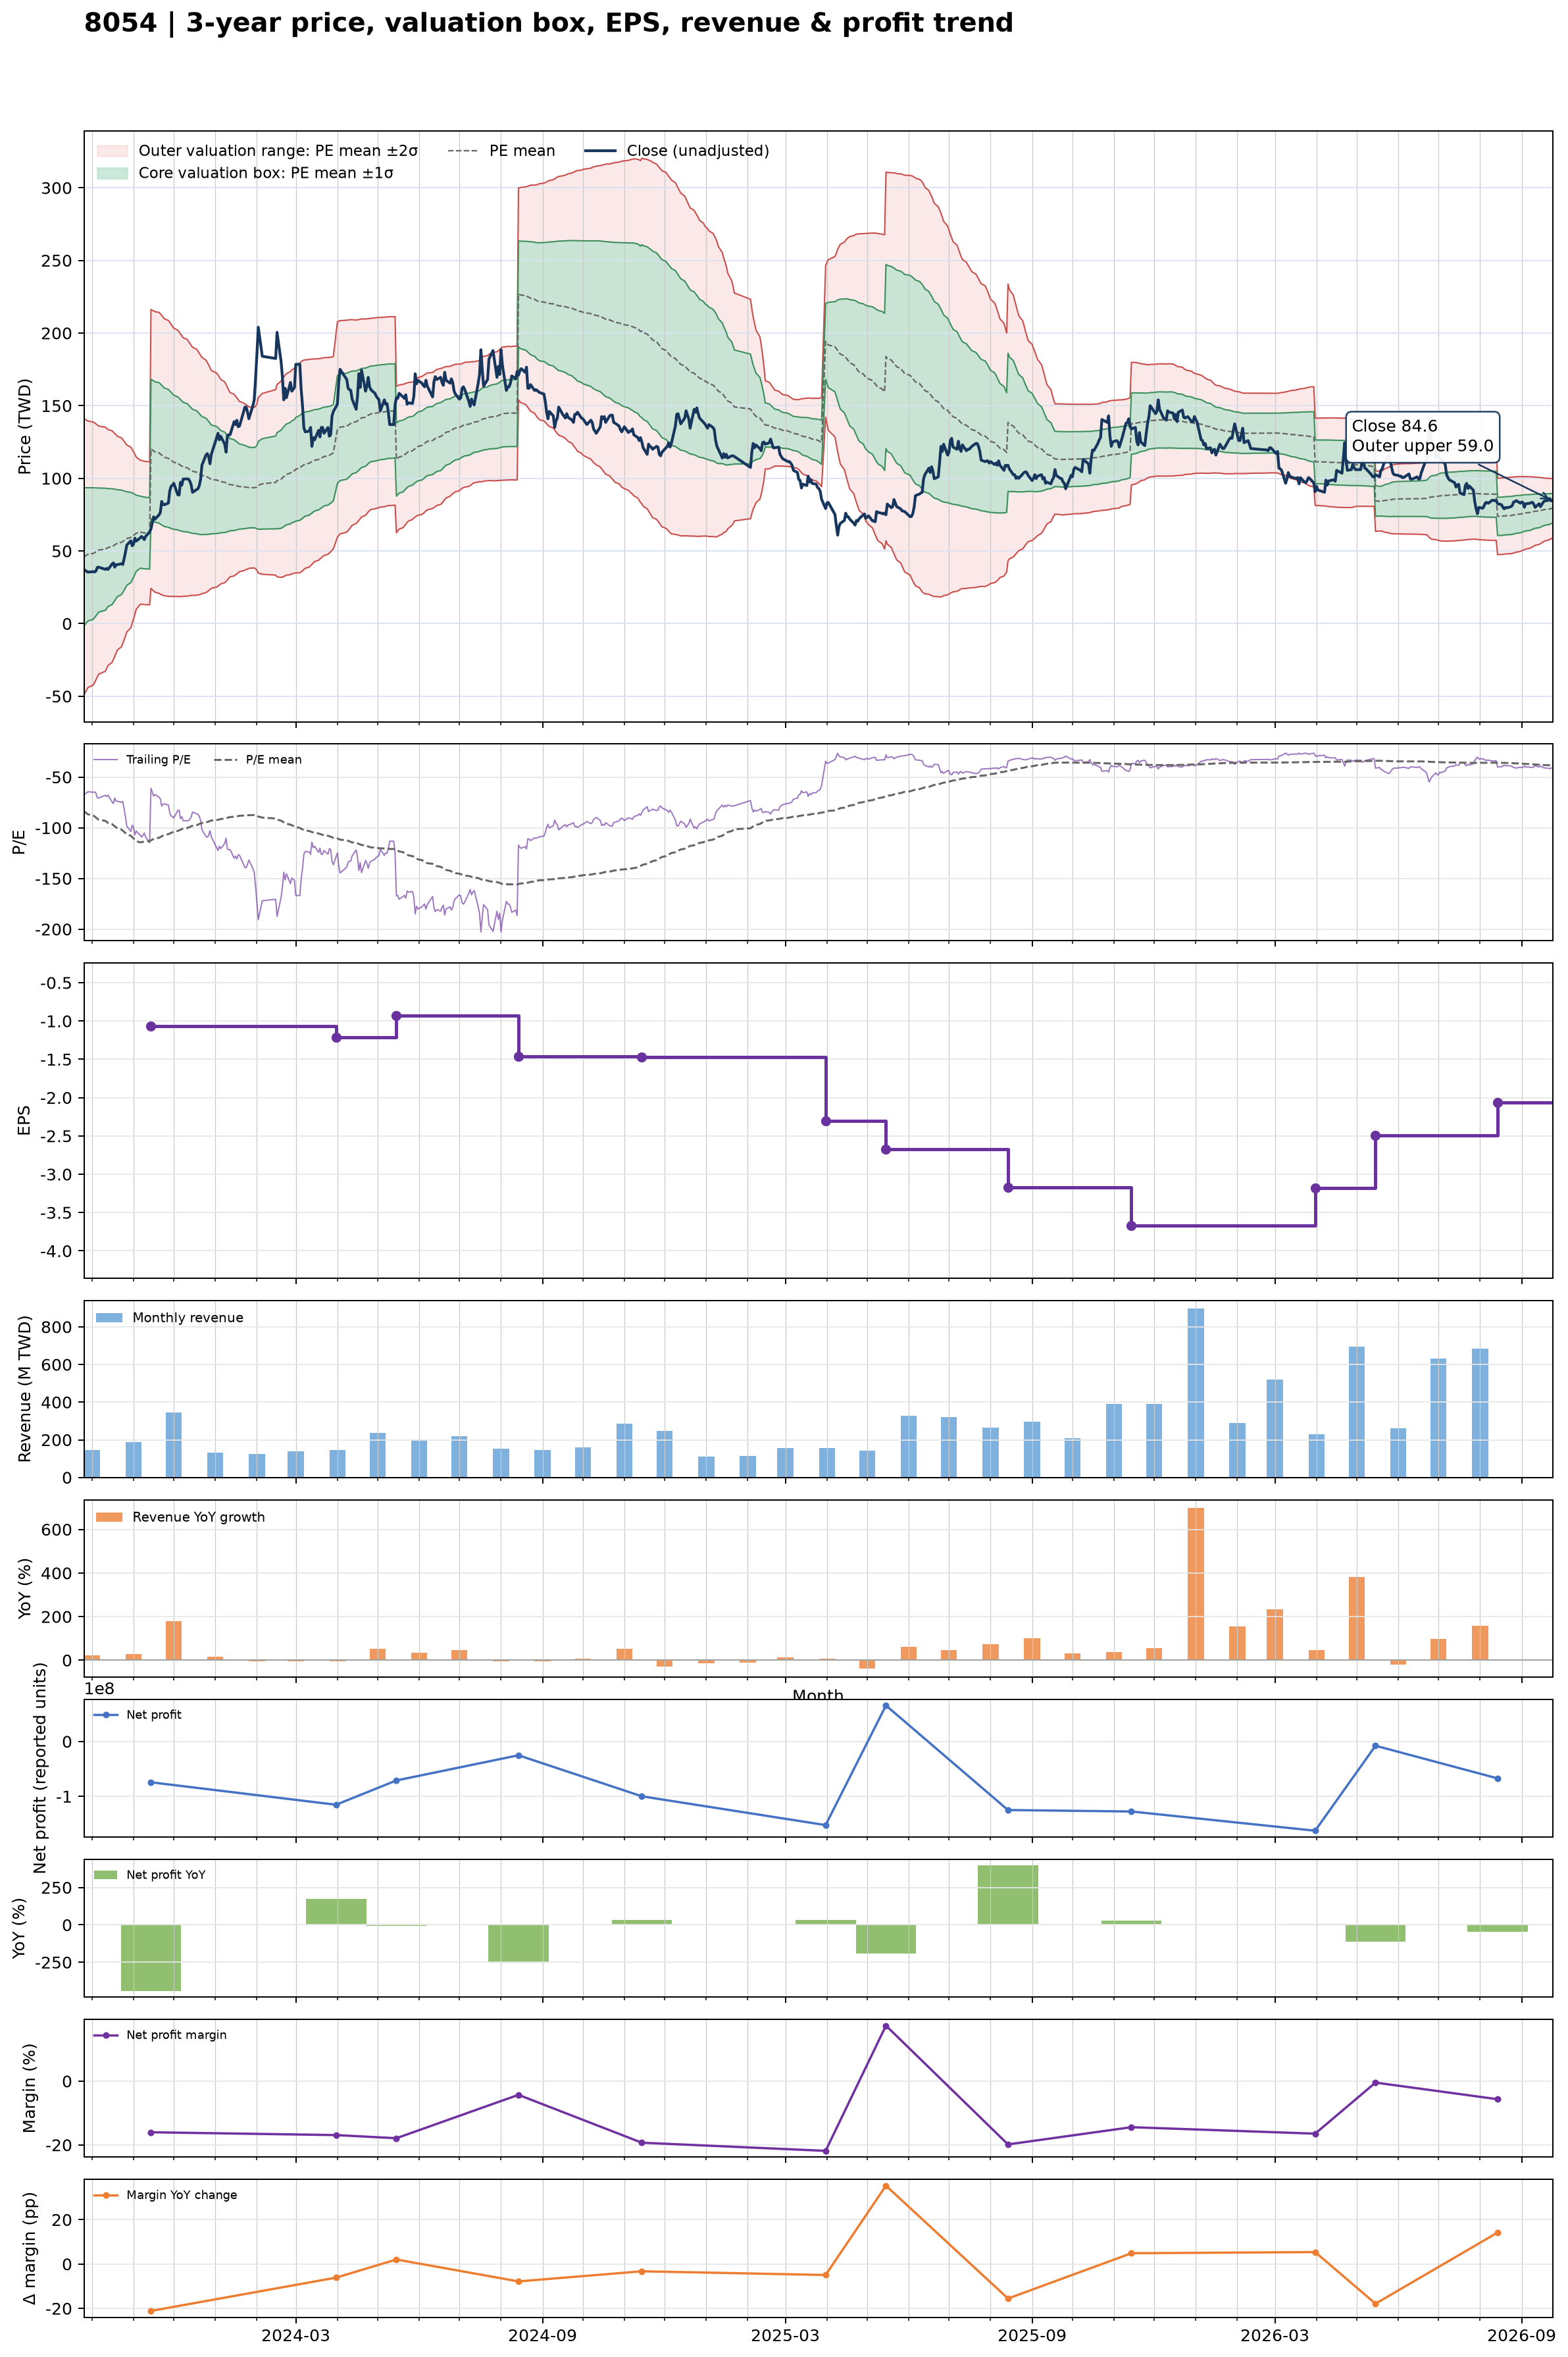

The table this chart was drawn from, first rows:
date, close, available_date, period_end, ttm_eps, pe, pe_mean, pe_std, price_m2, price_m1, price_mean, price_p1, price_p2, forward_eps, forward_pe, forward_pe_mean, forward_pe_std, forward_price_m2, forward_price_m1, forward_price_mean, forward_price_p1, forward_price_p2
2023-09-25, 37.4, 2023-08-14, 2023-06-30, -0.55, -68, -83.61, 86.4, 141, 93.51, 45.98, -1.537, -49.06, , , , , , , , , 
2023-09-26, 36.55, 2023-08-14, 2023-06-30, -0.55, -66.45, -84.66, 85.41, 140.5, 93.54, 46.56, -0.412, -47.39, , , , , , , , , 
2023-09-27, 36, 2023-08-14, 2023-06-30, -0.55, -65.45, -85.69, 84.4, 140, 93.55, 47.13, 0.7108, -45.71, , , , , , , , , 
2023-09-28, 35.45, 2023-08-14, 2023-06-30, -0.55, -64.45, -86.72, 83.37, 139.4, 93.55, 47.7, 1.844, -44.01, , , , , , , , , 
2023-10-02, 35.75, 2023-08-14, 2023-06-30, -0.55, -65, -87.76, 82.29, 138.8, 93.53, 48.27, 3.009, -42.25, , , , , , , , , 
2023-10-03, 35.55, 2023-08-14, 2023-06-30, -0.55, -64.64, -88.81, 81.18, 138.1, 93.49, 48.85, 4.199, -40.45, , , , , , , , , 
2023-10-04, 36.25, 2023-08-14, 2023-06-30, -0.55, -65.91, -89.87, 80.03, 137.5, 93.44, 49.43, 5.412, -38.6, , , , , , , , , 
2023-10-05, 38.65, 2023-08-14, 2023-06-30, -0.55, -70.27, -90.96, 78.84, 136.8, 93.39, 50.03, 6.664, -36.7, , , , , , , , , 
2023-10-06, 38.85, 2023-08-14, 2023-06-30, -0.55, -70.64, -92.05, 77.62, 136, 93.32, 50.63, 7.937, -34.76, , , , , , , , , 
2023-10-11, 37.35, 2023-08-14, 2023-06-30, -0.55, -67.91, -93.13, 76.37, 135.2, 93.22, 51.22, 9.217, -32.79, , , , , , , , , 
2023-10-12, 38, 2023-08-14, 2023-06-30, -0.55, -69.09, -94.21, 75.09, 134.4, 93.11, 51.81, 10.51, -30.78, , , , , , , , , 
2023-10-13, 37.3, 2023-08-14, 2023-06-30, -0.55, -67.82, -95.27, 73.79, 133.6, 92.98, 52.4, 11.81, -28.77, , , , , , , , , 
2023-10-16, 41, 2023-08-14, 2023-06-30, -0.55, -74.55, -96.37, 72.45, 132.7, 92.85, 53, 13.16, -26.69, , , , , , , , , 
2023-10-17, 41.8, 2023-08-14, 2023-06-30, -0.55, -76, -97.48, 71.1, 131.8, 92.72, 53.61, 14.51, -24.59, , , , , , , , , 
2023-10-18, 38.85, 2023-08-14, 2023-06-30, -0.55, -70.64, -98.54, 69.71, 130.9, 92.54, 54.2, 15.85, -22.49, , , , , , , , , 
2023-10-19, 40.6, 2023-08-14, 2023-06-30, -0.55, -73.82, -99.61, 68.31, 129.9, 92.36, 54.78, 17.21, -20.36, , , , , , , , , 
2023-10-20, 40.6, 2023-08-14, 2023-06-30, -0.55, -73.82, -100.7, 66.85, 128.9, 92.15, 55.38, 18.61, -18.16, , , , , , , , , 
2023-10-23, 41.2, 2023-08-14, 2023-06-30, -0.55, -74.91, -101.8, 65.34, 127.9, 91.91, 55.97, 20.03, -15.91, , , , , , , , , 
2023-10-24, 40.7, 2023-08-14, 2023-06-30, -0.55, -74, -102.8, 63.77, 126.7, 91.64, 56.57, 21.49, -13.58, , , , , , , , , 
2023-10-25, 44.75, 2023-08-14, 2023-06-30, -0.55, -81.36, -104, 62.08, 125.5, 91.35, 57.2, 23.06, -11.09, , , , , , , , , 
2023-10-26, 49.2, 2023-08-14, 2023-06-30, -0.55, -89.45, -105.2, 60.32, 124.2, 91.05, 57.87, 24.69, -8.481, , , , , , , , , 
2023-10-27, 54.1, 2023-08-14, 2023-06-30, -0.55, -98.36, -106.5, 58.47, 122.9, 90.73, 58.58, 26.42, -5.735, , , , , , , , , 
2023-10-30, 57, 2023-08-14, 2023-06-30, -0.55, -103.6, -107.8, 56.53, 121.5, 90.4, 59.31, 28.22, -2.87, , , , , , , , , 
2023-10-31, 53.6, 2023-08-14, 2023-06-30, -0.55, -97.45, -109.1, 54.46, 119.9, 89.97, 60.02, 30.06, 0.1059, , , , , , , , , 
2023-11-01, 54.6, 2023-08-14, 2023-06-30, -0.55, -99.27, -110.4, 52.32, 118.3, 89.5, 60.73, 31.95, 3.171, , , , , , , , , 
2023-11-02, 58.8, 2023-08-14, 2023-06-30, -0.55, -106.9, -111.8, 50.03, 116.5, 88.99, 61.47, 33.96, 6.439, , , , , , , , , 
2023-11-03, 56.8, 2023-08-14, 2023-06-30, -0.55, -103.3, -113.1, 47.64, 114.6, 88.4, 62.2, 35.99, 9.791, , , , , , , , , 
2023-11-06, 59, 2023-08-14, 2023-06-30, -0.55, -107.3, -114.4, 45.06, 112.5, 87.72, 62.94, 38.16, 13.37, , , , , , , , , 
2023-11-07, 60, 2023-08-14, 2023-06-30, -0.55, -109.1, -114.2, 45, 112.3, 87.55, 62.8, 38.05, 13.3, , , , , , , , , 
2023-11-08, 59.2, 2023-08-14, 2023-06-30, -0.55, -107.6, -113.9, 44.94, 112.1, 87.36, 62.65, 37.93, 13.21, , , , , , , , , 
2023-11-09, 57.8, 2023-08-14, 2023-06-30, -0.55, -105.1, -113.6, 44.86, 111.8, 87.14, 62.47, 37.8, 13.12, , , , , , , , , 
2023-11-10, 60, 2023-08-14, 2023-06-30, -0.55, -109.1, -113.3, 44.79, 111.6, 86.95, 62.32, 37.69, 13.05, , , , , , , , , 
2023-11-13, 63.1, 2023-08-14, 2023-06-30, -0.55, -114.7, -113.1, 44.7, 111.4, 86.77, 62.19, 37.6, 13.02, , , , , , , , , 
2023-11-14, 65.3, 2023-11-14, 2023-09-30, -1.07, -61.03, -112.4, 44.85, 216.2, 168.2, 120.2, 72.24, 24.25, , , , , , , , , 
2023-11-15, 69.3, 2023-11-14, 2023-09-30, -1.07, -64.77, -111.7, 44.96, 215.7, 167.6, 119.5, 71.41, 23.3, , , , , , , , , 
2023-11-16, 73.5, 2023-11-14, 2023-09-30, -1.07, -68.69, -111.1, 45.04, 215.2, 167, 118.9, 70.66, 22.47, , , , , , , , , 
2023-11-17, 71.9, 2023-11-14, 2023-09-30, -1.07, -67.2, -110.5, 45.12, 214.7, 166.5, 118.2, 69.9, 21.62, , , , , , , , , 
2023-11-20, 74.8, 2023-11-14, 2023-09-30, -1.07, -69.91, -109.8, 45.17, 214.2, 165.9, 117.5, 69.2, 20.86, , , , , , , , , 
2023-11-21, 76.5, 2023-11-14, 2023-09-30, -1.07, -71.5, -109.1, 45.1, 213.3, 165, 116.8, 68.52, 20.26, , , , , , , , , 
2023-11-22, 84.1, 2023-11-14, 2023-09-30, -1.07, -78.6, -108.4, 44.91, 212.1, 164.1, 116, 67.97, 19.92, , , , , , , , , 
2023-11-23, 82, 2023-11-14, 2023-09-30, -1.07, -76.64, -107.7, 44.73, 211, 163.1, 115.3, 67.4, 19.53, , , , , , , , , 
2023-11-24, 81.8, 2023-11-14, 2023-09-30, -1.07, -76.45, -107, 44.54, 209.8, 162.2, 114.5, 66.84, 19.18, , , , , , , , , 
2023-11-27, 83, 2023-11-14, 2023-09-30, -1.07, -77.57, -106.3, 44.34, 208.7, 161.2, 113.8, 66.31, 18.86, , , , , , , , , 
2023-11-28, 91.3, 2023-11-14, 2023-09-30, -1.07, -85.33, -105.7, 44.07, 207.4, 160.2, 113.1, 65.91, 18.76, , , , , , , , , 
2023-11-29, 94.5, 2023-11-14, 2023-09-30, -1.07, -88.32, -105, 43.78, 206.1, 159.2, 112.4, 65.55, 18.71, , , , , , , , , 
2023-11-30, 95.2, 2023-11-14, 2023-09-30, -1.07, -88.97, -104.4, 43.46, 204.7, 158.2, 111.7, 65.22, 18.72, , , , , , , , , 
2023-12-01, 96.6, 2023-11-14, 2023-09-30, -1.07, -90.28, -103.8, 43.12, 203.3, 157.2, 111.1, 64.92, 18.77, , , , , , , , , 
2023-12-04, 88.7, 2023-11-14, 2023-09-30, -1.07, -82.9, -103.1, 42.8, 201.9, 156.1, 110.3, 64.54, 18.74, , , , , , , , , 
2023-12-05, 88.5, 2023-11-14, 2023-09-30, -1.07, -82.71, -102.5, 42.53, 200.7, 155.2, 109.7, 64.14, 18.64, , , , , , , , , 
2023-12-06, 97.3, 2023-11-14, 2023-09-30, -1.07, -90.93, -101.9, 42.23, 199.4, 154.2, 109, 63.87, 18.68, , , , , , , , , 
2023-12-07, 95.3, 2023-11-14, 2023-09-30, -1.07, -89.07, -101.3, 41.91, 198.1, 153.3, 108.4, 63.58, 18.73, , , , , , , , , 
2023-12-08, 99.5, 2023-11-14, 2023-09-30, -1.07, -92.99, -100.8, 41.59, 196.8, 152.3, 107.8, 63.34, 18.84, , , , , , , , , 
2023-12-11, 99.6, 2023-11-14, 2023-09-30, -1.07, -93.08, -100.3, 41.29, 195.6, 151.5, 107.3, 63.11, 18.93, , , , , , , , , 
2023-12-12, 99.5, 2023-11-14, 2023-09-30, -1.07, -92.99, -99.69, 40.91, 194.2, 150.4, 106.7, 62.9, 19.13, , , , , , , , , 
2023-12-13, 98, 2023-11-14, 2023-09-30, -1.07, -91.59, -99.14, 40.55, 192.9, 149.5, 106.1, 62.69, 19.29, , , , , , , , , 
2023-12-14, 95.4, 2023-11-14, 2023-09-30, -1.07, -89.16, -98.57, 40.21, 191.5, 148.5, 105.5, 62.45, 19.42, , , , , , , , , 
2023-12-15, 90.4, 2023-11-14, 2023-09-30, -1.07, -84.49, -97.98, 39.89, 190.2, 147.5, 104.8, 62.16, 19.48, , , , , , , , , 
2023-12-18, 92.2, 2023-11-14, 2023-09-30, -1.07, -86.17, -97.41, 39.57, 188.9, 146.6, 104.2, 61.9, 19.56, , , , , , , , , 
2023-12-19, 92.8, 2023-11-14, 2023-09-30, -1.07, -86.73, -96.85, 39.22, 187.6, 145.6, 103.6, 61.66, 19.69, , , , , , , , , 
2023-12-20, 94.8, 2023-11-14, 2023-09-30, -1.07, -88.6, -96.27, 38.82, 186.1, 144.5, 103, 61.47, 19.93, , , , , , , , , 
... 669 more rows
